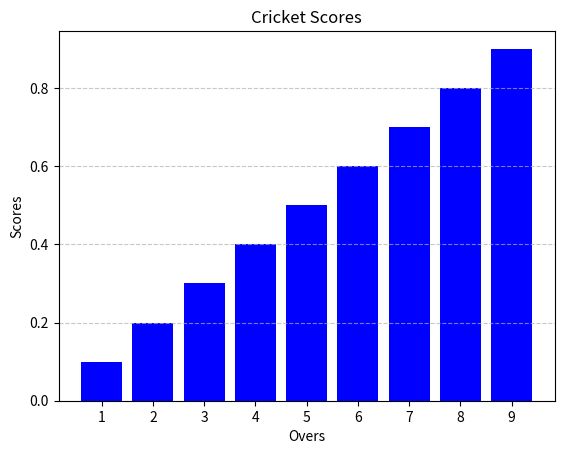

Write Python code to recreate this figure.
import numpy as np
import matplotlib.pyplot as plt

overs = np.arange(1, 10)  # match scores length
scores = np.array([0.1,0.2,0.3,0.4,0.5,0.6,0.7,0.8,0.9])

plt.bar(overs, scores, color='blue')
plt.xlabel('Overs')
plt.ylabel('Scores')
plt.title('Cricket Scores')
plt.xticks(overs)
plt.grid(axis='y', linestyle='--', alpha=0.7)

plt.show()
